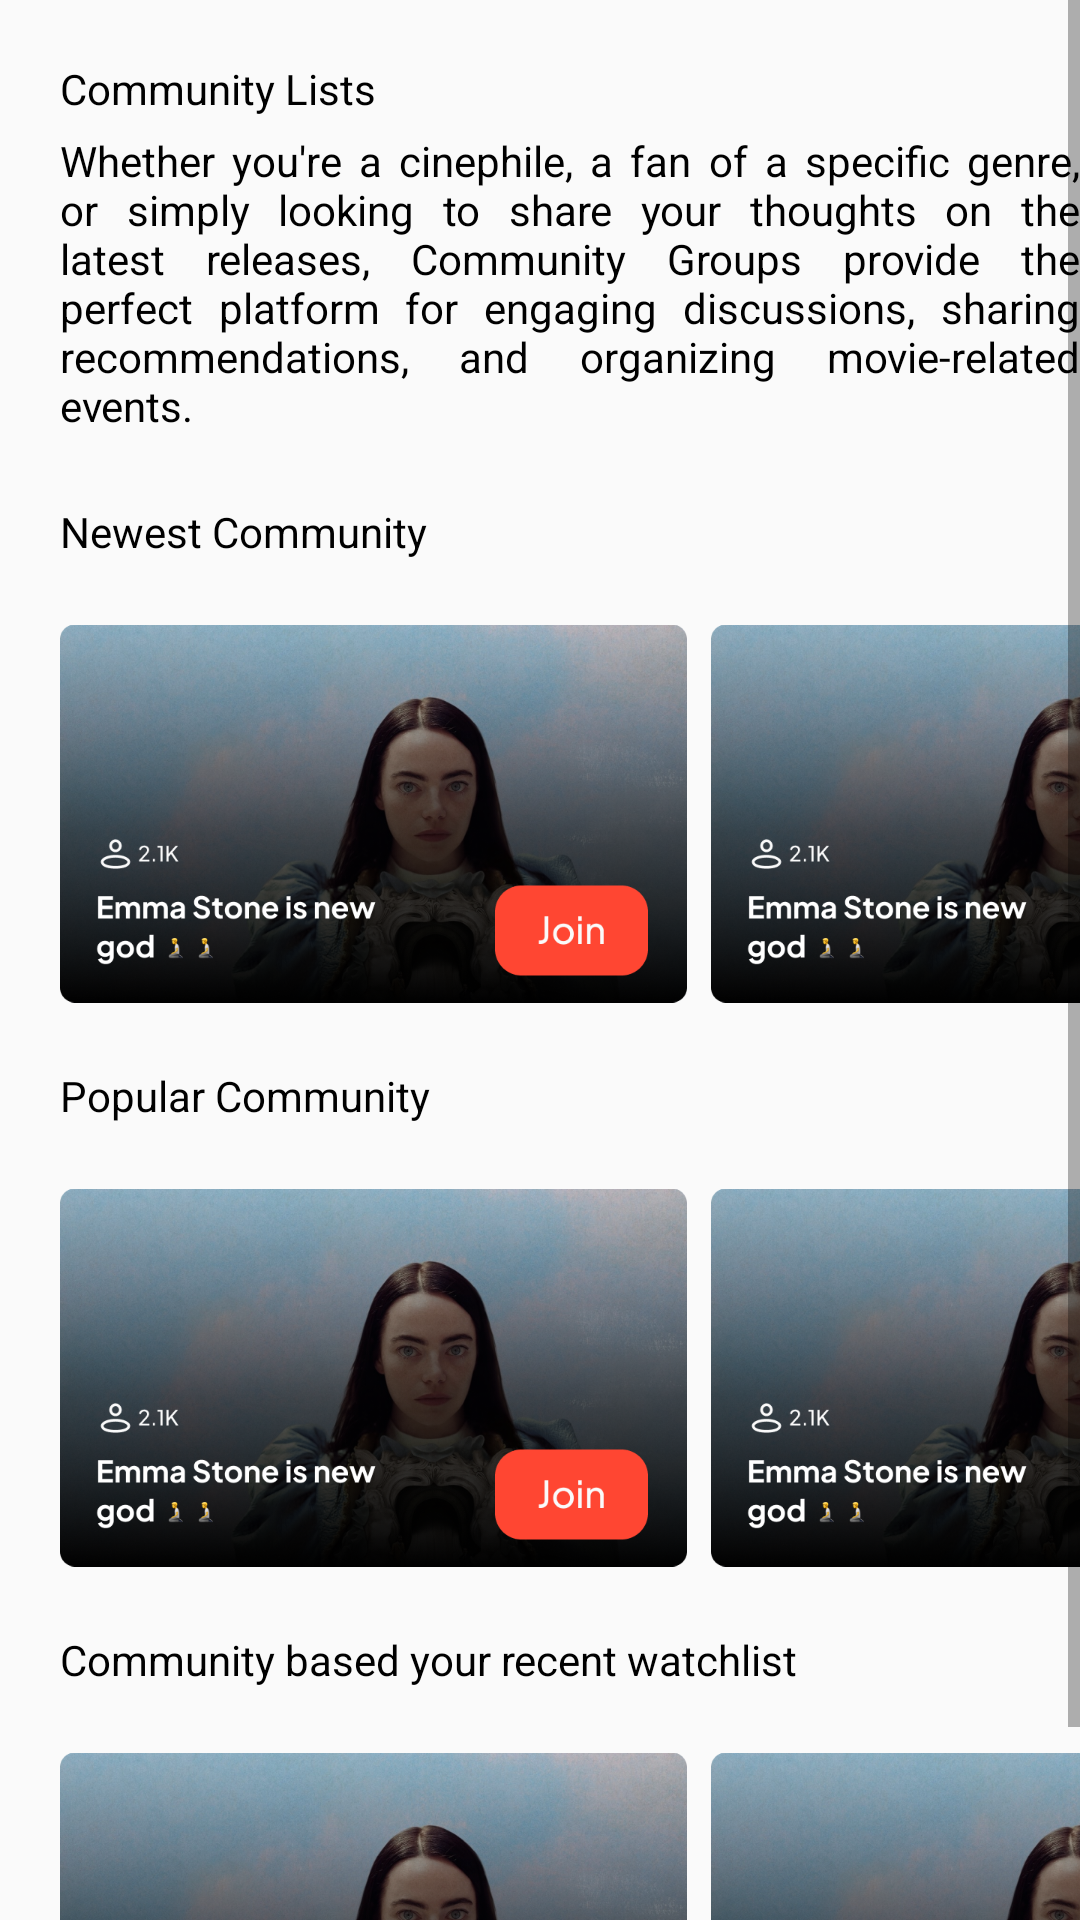

Produce the Android XML layout that renders to this screen, including the resource entries it uses.
<!-- AndroidManifest.xml: application theme Theme.Muvmuv2 -->
<!-- res/layout/fragment_community_child.xml -->
<?xml version="1.0" encoding="utf-8"?>
<RelativeLayout xmlns:android="http://schemas.android.com/apk/res/android"
    xmlns:tools="http://schemas.android.com/tools"
    android:layout_width="match_parent"
    android:layout_height="match_parent"
    tools:context=".CommunityFragmentChild">

    <ScrollView
        android:layout_width="match_parent"
        android:layout_height="match_parent">

        <LinearLayout
            android:layout_width="match_parent"
            android:layout_height="match_parent"
            android:orientation="vertical">

            <TextView
                android:id="@+id/communitylists"
                android:layout_width="wrap_content"
                android:layout_height="wrap_content"
                android:text="Community Lists"
                android:textSize="14sp"
                android:textColor="@color/Black"
                android:layout_marginStart="20dp"
                android:layout_marginTop="20dp"/>

            <TextView
                android:id="@+id/desc"
                android:layout_width="wrap_content"
                android:layout_height="wrap_content"
                android:layout_below="@id/communitylists"
                android:text="Whether you're a cinephile, a fan of a specific genre, or simply looking to share your thoughts on the latest releases, Community Groups provide the perfect platform for engaging discussions, sharing recommendations, and organizing movie-related events."
                android:layout_marginStart="20dp"
                android:layout_marginTop="5dp"
                android:justificationMode="inter_word"
                android:textColor="@color/Black"/>

            <TextView
                android:id="@+id/newestcommunity"
                android:layout_width="wrap_content"
                android:layout_height="wrap_content"
                android:text="Newest Community"
                android:layout_marginTop="23dp"
                android:textSize="14sp"
                android:textColor="@color/Black"
                android:layout_marginStart="20dp"/>

            <HorizontalScrollView
                android:layout_width="match_parent"
                android:layout_height="wrap_content"
                tools:ignore="UselessParent"
                android:layout_marginTop="20dp"
                android:scrollbars="none">

                <LinearLayout
                    android:layout_width="wrap_content"
                    android:layout_height="match_parent"
                    android:orientation="horizontal">
                    <ImageView
                        android:id="@+id/communitycard1"
                        android:layout_width="209dp"
                        android:layout_height="129dp"
                        android:src="@drawable/communitycard"
                        android:layout_marginStart="20dp"
                        android:clickable="true"/>
                    <ImageView
                        android:layout_width="209dp"
                        android:layout_height="129dp"
                        android:src="@drawable/communitycard"
                        android:layout_marginStart="8dp"/>
                    <ImageView
                        android:layout_width="209dp"
                        android:layout_height="129dp"
                        android:src="@drawable/communitycard"
                        android:layout_marginStart="8dp"
                        android:layout_marginEnd="20dp"/>

                </LinearLayout>
            </HorizontalScrollView>
            <TextView
                android:id="@+id/popularcommunity"
                android:layout_width="wrap_content"
                android:layout_height="wrap_content"
                android:text="Popular Community"
                android:textSize="14sp"
                android:textColor="@color/Black"
                android:layout_marginTop="20dp"
                android:layout_marginStart="20dp"/>
            <HorizontalScrollView
                android:layout_width="match_parent"
                android:layout_height="wrap_content"
                tools:ignore="UselessParent"
                android:layout_marginTop="20dp"
                android:scrollbars="none">

                <LinearLayout
                    android:layout_width="wrap_content"
                    android:layout_height="match_parent"
                    android:orientation="horizontal">
                    <ImageView
                        android:layout_width="209dp"
                        android:layout_height="129dp"
                        android:src="@drawable/communitycard"
                        android:layout_marginStart="20dp"/>
                    <ImageView
                        android:layout_width="209dp"
                        android:layout_height="129dp"
                        android:src="@drawable/communitycard"
                        android:layout_marginStart="8dp"/>
                    <ImageView
                        android:layout_width="209dp"
                        android:layout_height="129dp"
                        android:src="@drawable/communitycard"
                        android:layout_marginStart="8dp"
                        android:layout_marginEnd="20dp"/>
                </LinearLayout>
            </HorizontalScrollView>
            <TextView
                android:id="@+id/recent"
                android:layout_width="wrap_content"
                android:layout_height="wrap_content"
                android:text="Community based your recent watchlist"
                android:textSize="14sp"
                android:textColor="@color/Black"
                android:layout_marginTop="20dp"
                android:layout_marginStart="20dp"/>
            <HorizontalScrollView
                android:layout_width="match_parent"
                android:layout_height="wrap_content"
                tools:ignore="UselessParent"
                android:layout_marginTop="20dp"
                android:scrollbars="none">

                <LinearLayout
                    android:layout_width="wrap_content"
                    android:layout_height="match_parent"
                    android:orientation="horizontal">
                    <ImageView
                        android:layout_width="209dp"
                        android:layout_height="129dp"
                        android:src="@drawable/communitycard"
                        android:layout_marginStart="20dp"/>
                    <ImageView
                        android:layout_width="209dp"
                        android:layout_height="129dp"
                        android:src="@drawable/communitycard"
                        android:layout_marginStart="8dp"/>
                    <ImageView
                        android:layout_width="209dp"
                        android:layout_height="129dp"
                        android:src="@drawable/communitycard"
                        android:layout_marginStart="8dp"
                        android:layout_marginEnd="20dp"/>
                </LinearLayout>
            </HorizontalScrollView>
        </LinearLayout>
    </ScrollView>
    <FrameLayout
        android:id="@+id/fragment_container1"
        android:layout_width="match_parent"
        android:layout_height="match_parent"/>
</RelativeLayout>
<!-- resources referenced by this layout -->
<resources>
  <color name="Black">#000000</color>
  <!-- drawable communitycard: png bitmap (drawable, 491490 bytes) -->
  <style name="Theme.Muvmuv2" parent="Theme.AppCompat.Light.NoActionBar">
          <item name="colorPrimary">@color/Tangerine</item>
          <item name="colorPrimaryDark">@color/Azzure</item>
          <item name="colorAccent">@color/Sunflower</item>
  
      </style>
  <color name="Tangerine">#FF4632</color>
  <color name="Azzure">#509BF5</color>
  <color name="Sunflower">#FFC564</color>
</resources>
